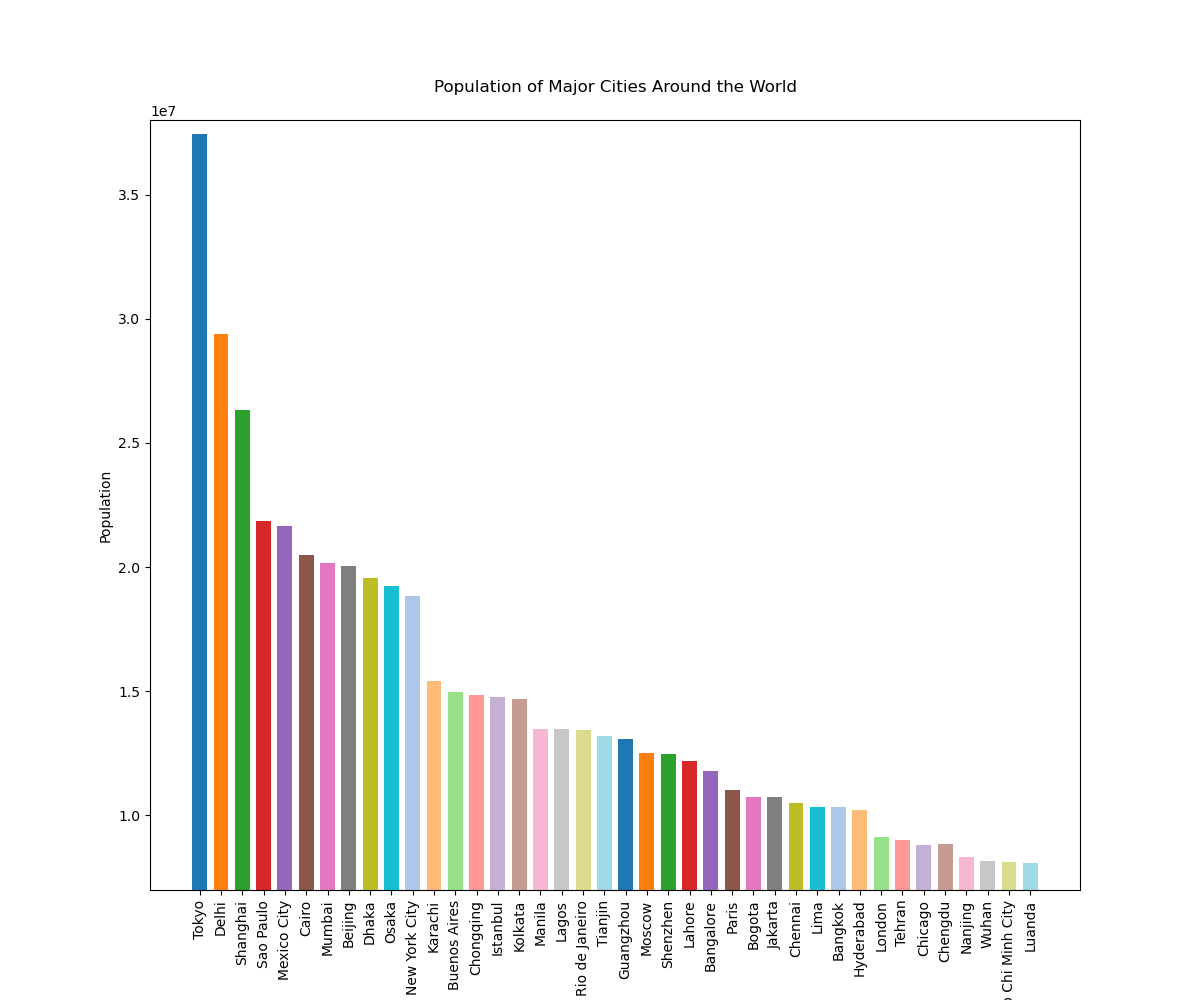

Source data for this figure (header and first rows):
City, Population
Tokyo, 37435191
Delhi, 29399141
Shanghai, 26317104
Sao Paulo, 21846507
Mexico City, 21671908
Cairo, 20484965
Mumbai, 20185064
Beijing, 20035455
Dhaka, 19577916
Osaka, 19222665
New York City, 18819000
Karachi, 15400000
Buenos Aires, 14967000
Chongqing, 14838000
Istanbul, 14754000
Kolkata, 14681000
Manila, 13482000
Lagos, 13478000
Rio de Janeiro, 13458000
Tianjin, 13215000
Guangzhou, 13080500
Moscow, 12506468
Shenzhen, 12484000
Lahore, 12188000
Bangalore, 11777000
Paris, 11027000
Bogota, 10750000
Jakarta, 10750000
Chennai, 10495000
Lima, 10360000
Bangkok, 10327000
Hyderabad, 10203000
London, 9126366
Tehran, 9026200
Chicago, 8804500
Chengdu, 8837568
Nanjing, 8334951
Wuhan, 8171600
Ho Chi Minh City, 8122900
Luanda, 8099748
